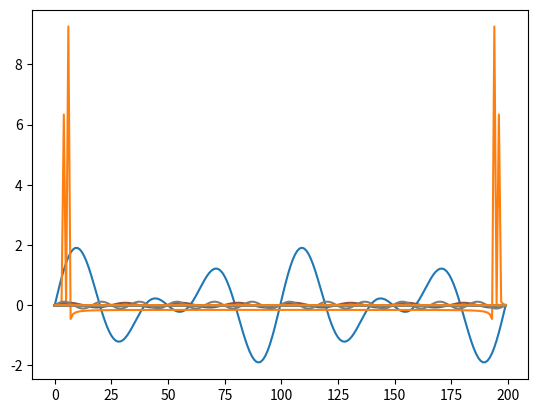

This figure's Python source:


import numpy as np
import matplotlib.pyplot as plt

def get_signals():
	signal1  = [0,0,0,0,0,0,0,0,0,0,0,0,0,0,0,0,0,0,0,0,0,0,0,1,1,1,1,0,0,0,0,0,0,0,0,0,0,0,0,0,0,0,0,0,0,0,0,0,0,0,0,0,0,0,0,0,0,0,0,0,0,0,0,0,0,0,0,0,0,0,0]

	x = np.linspace(0, 4*np.pi, 200)
	sin1 = np.sin(3*x)
	sin2 = np.sin(2*x)
	signal2 =  sin1 + sin2

	plt.plot(signal2)
	#plt.savefig('signal.png')
	plt.show()

	return signal1,signal2




def decompose(fft3):

	#for i in range(1,81):
	#  plt.plot(np.sin(i*x)/81)
	#plt.show()
	x = np.linspace(0, 4*np.pi, 200)
	for i in range(1,71):
	   plt.plot(fft3[i] * np.sin(i*x)/81)
	#  print(abs(fft3[i]),i)
	#plt.savefig('components.png')
	plt.show()



def numpy_fft(a):
	#a = np.array(a)
	sp = np.fft.fft(a)

	plt.plot(sp)
	plt.show()
	plt.plot(a)
	plt.show()

def DFT_slow(x):
	"""Compute the discrete Fourier Transform of the 1D array x"""
	x = np.asarray(x, dtype=float)
	N = x.shape[0]
	n = np.arange(N)
	k = n.reshape((N, 1))
	print(k,n,N)

	

	M = np.exp( -2j *np.pi * k * n / N)
	res = np.dot(M, x)

	plt.plot(res)
	#plt.savefig('res.png')
	plt.show()
	#plt.plot(M.real)
	#plt.plot(M.imag)

	#plt.show()
	#print(M[1])
	#print(M[1].real)
	#print(M[1].imag)
	#print(M.shape)
	#print(x.shape)

	return res



signal1, signal2 = get_signals()
fft3 = np.fft.fft(signal2)
fft3 = DFT_slow(signal2)
decompose(fft3)




